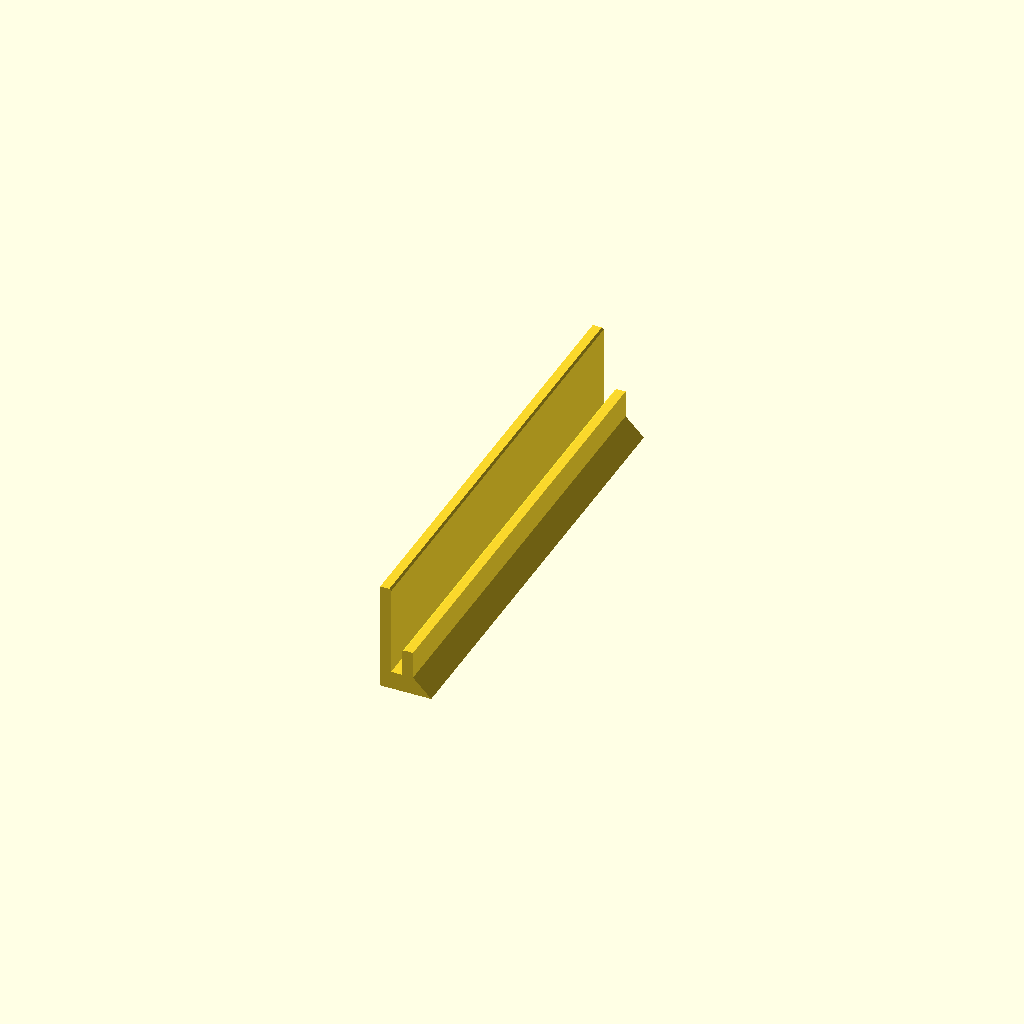
Cell 1 — every parameter at its default value.
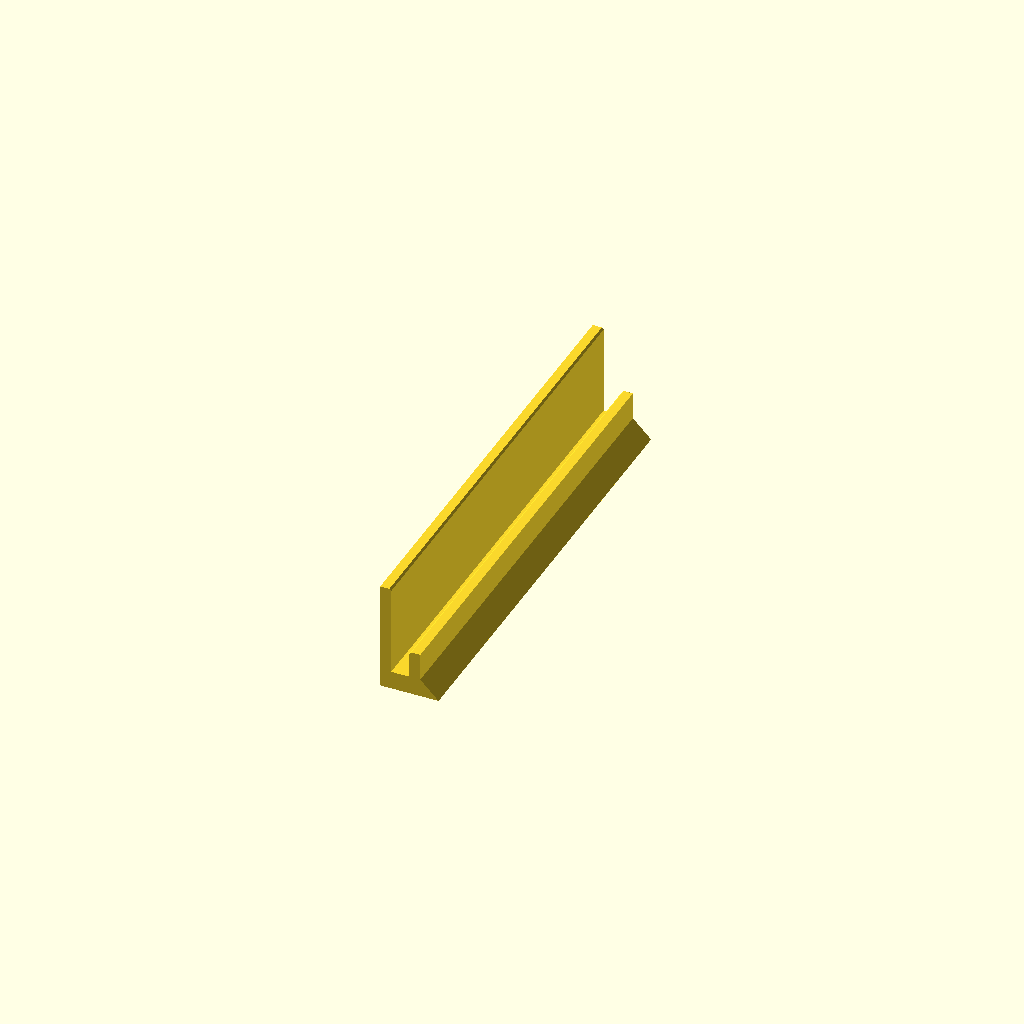
Cell 2: glass_thickness = 1.6 (everything else at default).
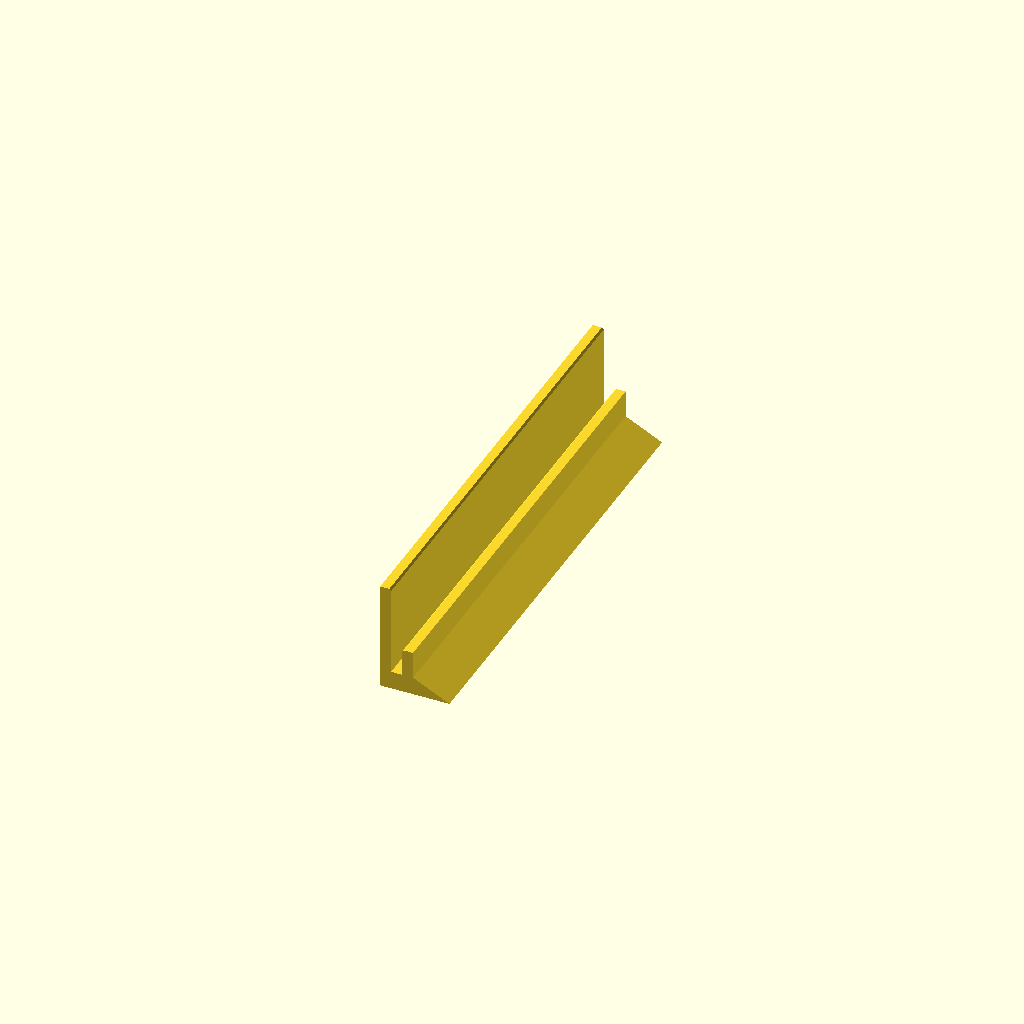
Cell 3: the same model with wedge_depth = 4.
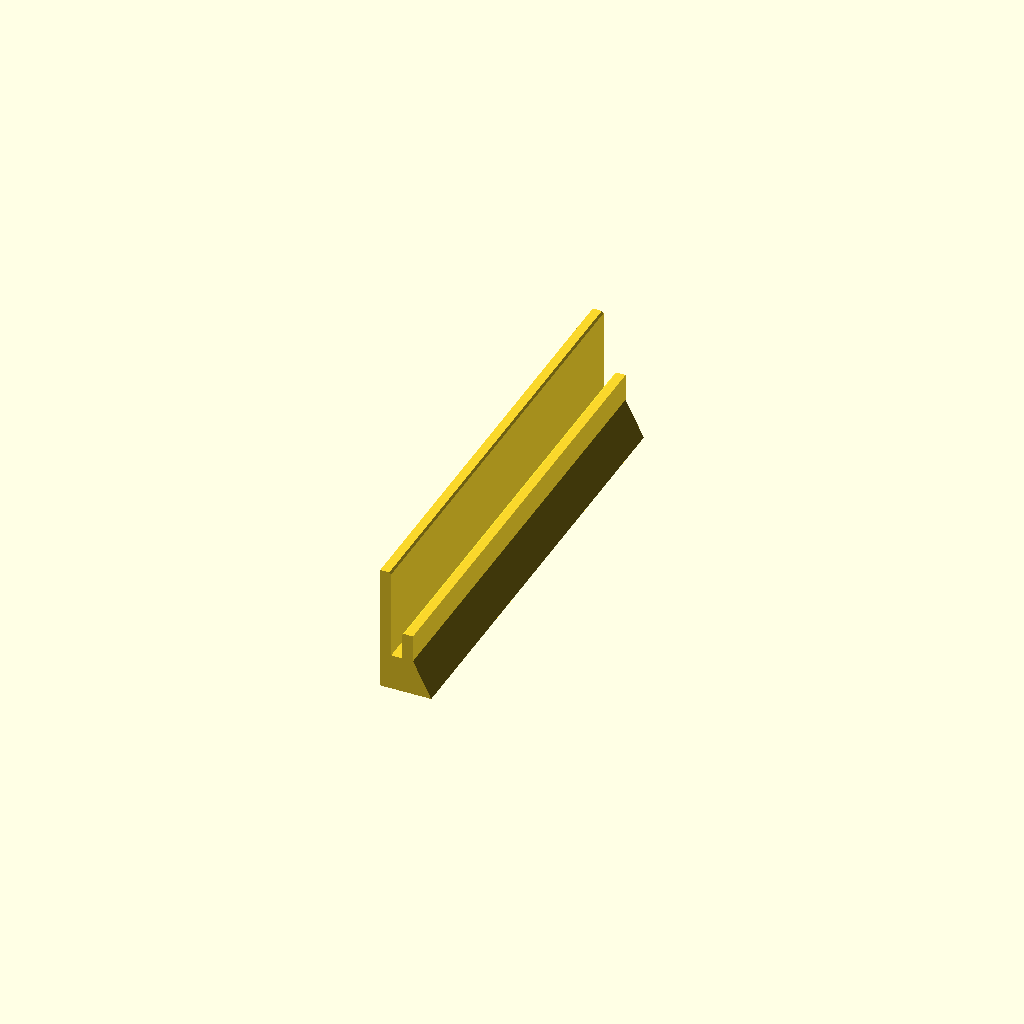
Cell 4: base_thickness = 4 (everything else at default).
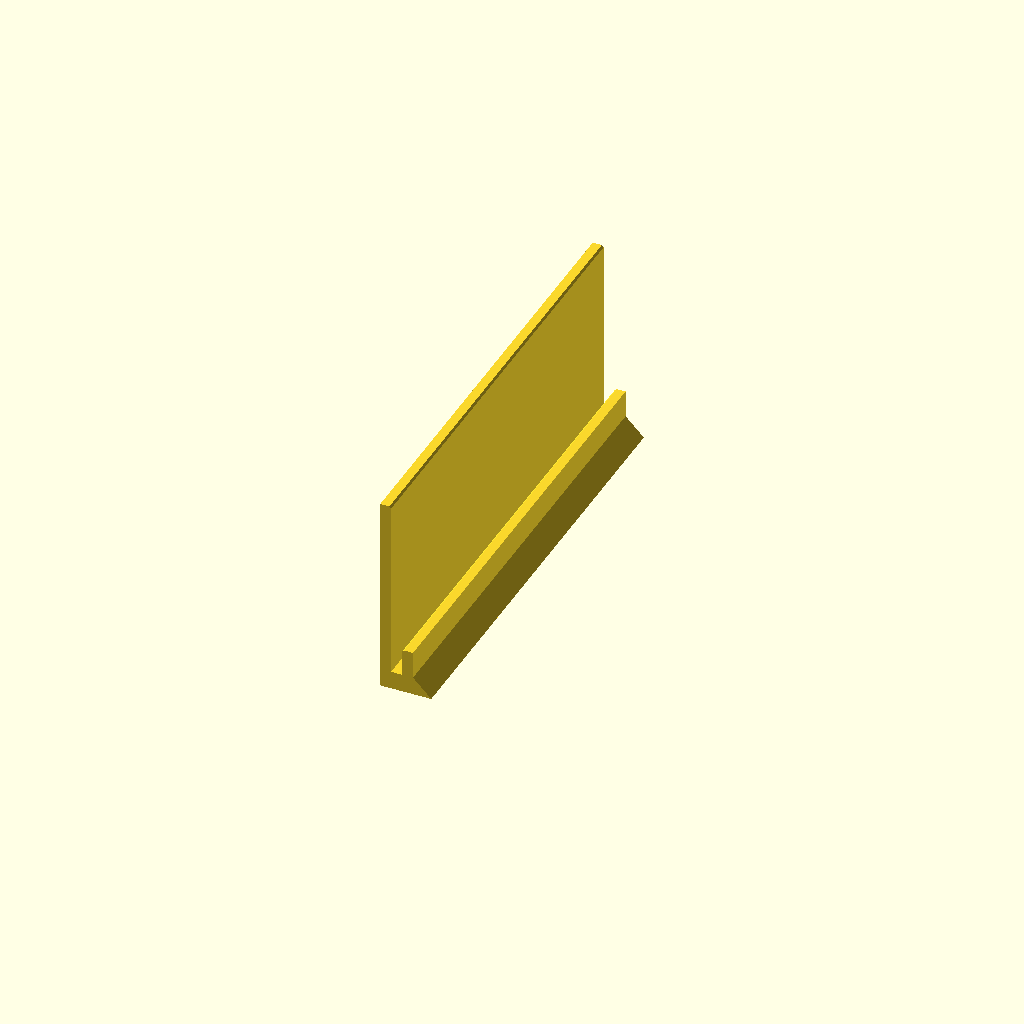
Cell 5 — rail_height set to 20, the other parameters unchanged.
All cells are drawn from one camera (rotation 55°, 0°, 25°, orthographic, colour scheme Cornfield), so only the parameter changes between them.
Source of the model, examples/glass-door-wedge/glass_door_wedge.scad:
// Glass door bottom wedge / edge rail. All dimensions in millimetres.
// X = across glass, Y = along the door, Z = vertical from floor.
// Issue #17: 0.8 mm is the stated glass thickness, not a confirmed measurement.
// For 8 mm glass: openscad -D 'glass_thickness=8' -o wedge_8mm.stl glass_door_wedge.scad

glass_thickness = 0.8; // measured glass thickness, CHECK 0.8 vs 8 mm before use
fit_clearance = 0.2;   // allowance PER SIDE of glass
wedge_depth = 2;       // horizontal outward projection of tapered bottom wedge
base_thickness = 2;    // vertical clearance taken beneath the seated glass
rail_height = 10;      // tall rail above the glass seating surface
return_lip_height = 3; // low lip on opposite side for retention
wall_thickness = 1.2;  // three 0.4 mm nozzle widths, subject to slicer verification
segment_length = 50;   // short test part; set to actual door length after test fit
entry_chamfer = 0.2;   // small lead-in at each inner rail edge

// The door rests on Z=base_thickness between X=0 and X=channel_width.
channel_width = glass_thickness + 2 * fit_clearance;
outer_front = channel_width + wall_thickness;

assert(glass_thickness > 0, "glass_thickness must be positive")
assert(fit_clearance >= 0, "fit_clearance must be non-negative")
assert(wedge_depth > 0 && base_thickness > 0, "wedge/base dimensions must be positive")
assert(wall_thickness > entry_chamfer && wall_thickness >= 0.8,
       "walls must accommodate chamfer and at least two 0.4mm extrusion widths")
assert(rail_height > entry_chamfer && return_lip_height > entry_chamfer,
       "rail and lip must be taller than chamfer")
assert(segment_length > 0 && entry_chamfer >= 0,
       "segment length must be positive; chamfer cannot be negative")
translate([0, segment_length, 0])
rotate([90, 0, 0]) // Extruded door length lies on the bed (Y), not vertically (Z).
linear_extrude(height = segment_length, convexity = 10)
polygon(points = [
    [-wall_thickness, 0],
    [outer_front + wedge_depth, 0],          // outermost tapered toe, 2 mm projection
    [outer_front, base_thickness],
    [outer_front, base_thickness + return_lip_height],
    [channel_width + entry_chamfer, base_thickness + return_lip_height],
    [channel_width, base_thickness + return_lip_height - entry_chamfer],
    [channel_width, base_thickness],
    [0, base_thickness],
    [0, base_thickness + rail_height - entry_chamfer],
    [-entry_chamfer, base_thickness + rail_height],
    [-wall_thickness, base_thickness + rail_height]
]);
Customizer parameters (derived from the source; name, type, default, range or options):
glass_thickness: number, default 0.8
fit_clearance: number, default 0.2
wedge_depth: number, default 2
base_thickness: number, default 2
rail_height: number, default 10
return_lip_height: number, default 3
wall_thickness: number, default 1.2
segment_length: number, default 50
entry_chamfer: number, default 0.2
